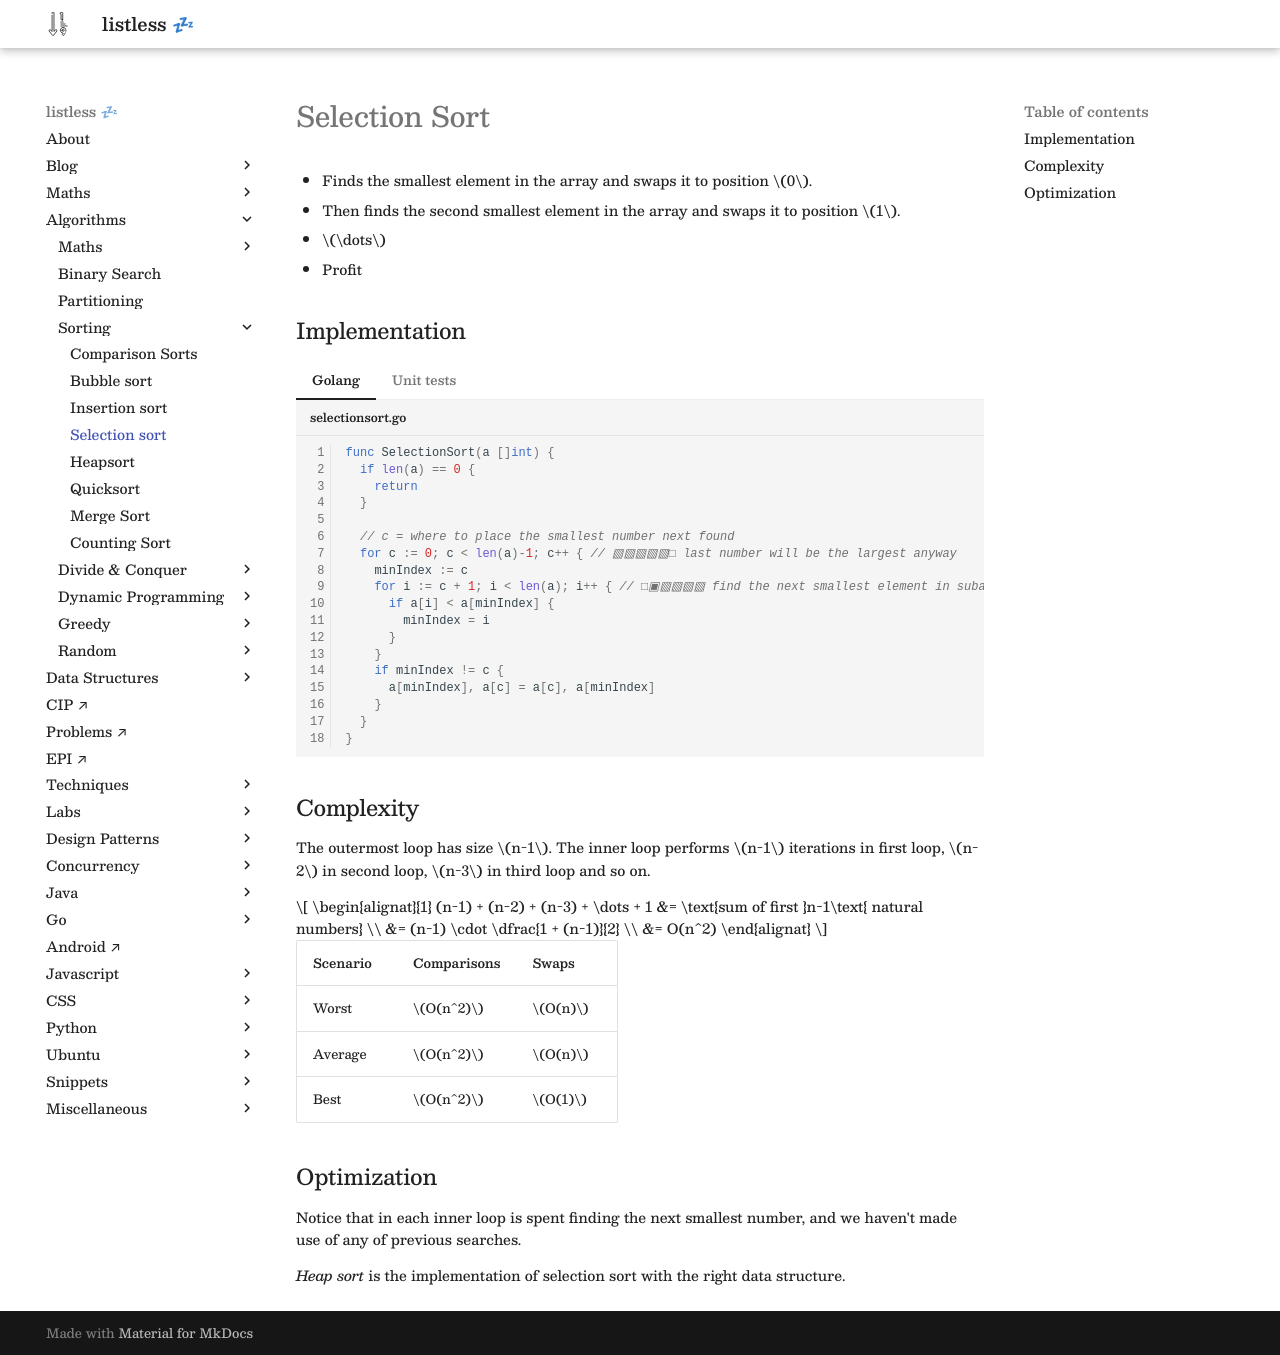

repository: anurag-inias/anurag-inias.github.io · page: algorithms/sort/selection-sort/index.html · generator: mkdocs

# Selection Sort

<script type="text/javascript" src="https://www.gstatic.com/charts/loader.js"></script>

<style>
.md-logo img {
  content: url('/algorithms/sort/sort-light.svg');
}

:root [data-md-color-scheme=slate] .md-logo img  {
  content: url('/algorithms/sort/sort-dark.svg');
}
</style>

- Finds the smallest element in the array and swaps it to position $0$.
- Then finds the second smallest element in the array and swaps it to position $1$.
- $\dots$
- Profit

## Implementation

=== "Golang"

    ```golang linenums="1" title="selectionsort.go"
    func SelectionSort(a []int) {
      if len(a) == 0 {
        return
      }

      // c = where to place the smallest number next found
      for c := 0; c < len(a)-1; c++ { // ▧▧▧▧▧□ last number will be the largest anyway
        minIndex := c
        for i := c + 1; i < len(a); i++ { // □▣▧▧▧▧ find the next smallest element in subarray to the right of c
          if a[i] < a[minIndex] {
            minIndex = i
          }
        }
        if minIndex != c {
          a[minIndex], a[c] = a[c], a[minIndex]
        }
      }
    }
    ```

=== "Unit tests"

    ```golang linenums="1" title="sort_test.go"
    package libs

    import (
      "fmt"
      rand2 "math/rand"
      "slices"
      "testing"
    )

    type Suite struct {
      input, expected []int
    }

    func TestEmpty(t *testing.T) {
      var a []int
      SelectionSort(a)
      if fmt.Sprintf("%v", a) != "[]" {
        t.Fatalf("Expected an empty slice")
      }
    }

    func TestSimple(t *testing.T) {
      suite := []Suite{
        {input: []int{}, expected: []int{}},
        {input: []int{1}, expected: []int{1}},
        {input: []int{1, 2}, expected: []int{1, 2}},
        {input: []int{2, 1}, expected: []int{1, 2}},
        {input: []int{1, 2, 3}, expected: []int{1, 2, 3}},
        {input: []int{1, 3, 2}, expected: []int{1, 2, 3}},
        {input: []int{2, 1, 3}, expected: []int{1, 2, 3}},
        {input: []int{2, 3, 1}, expected: []int{1, 2, 3}},
        {input: []int{3, 1, 2}, expected: []int{1, 2, 3}},
        {input: []int{3, 2, 1}, expected: []int{1, 2, 3}},
        {input: []int{1, 2, 3, 4}, expected: []int{1, 2, 3, 4}},
        {input: []int{1, 2, 4, 3}, expected: []int{1, 2, 3, 4}},
        {input: []int{1, 3, 2, 4}, expected: []int{1, 2, 3, 4}},
        {input: []int{1, 3, 4, 2}, expected: []int{1, 2, 3, 4}},
        {input: []int{1, 4, 2, 3}, expected: []int{1, 2, 3, 4}},
        {input: []int{1, 4, 3, 2}, expected: []int{1, 2, 3, 4}},
        {input: []int{2, 1, 3, 4}, expected: []int{1, 2, 3, 4}},
        {input: []int{2, 1, 4, 3}, expected: []int{1, 2, 3, 4}},
        {input: []int{2, 3, 1, 4}, expected: []int{1, 2, 3, 4}},
        {input: []int{2, 3, 4, 1}, expected: []int{1, 2, 3, 4}},
        {input: []int{2, 4, 1, 3}, expected: []int{1, 2, 3, 4}},
        {input: []int{2, 4, 3, 1}, expected: []int{1, 2, 3, 4}},
        {input: []int{3, 1, 2, 4}, expected: []int{1, 2, 3, 4}},
        {input: []int{3, 1, 4, 2}, expected: []int{1, 2, 3, 4}},
        {input: []int{3, 2, 1, 4}, expected: []int{1, 2, 3, 4}},
        {input: []int{3, 2, 4, 1}, expected: []int{1, 2, 3, 4}},
        {input: []int{3, 4, 1, 2}, expected: []int{1, 2, 3, 4}},
        {input: []int{3, 4, 2, 1}, expected: []int{1, 2, 3, 4}},
        {input: []int{4, 1, 2, 3}, expected: []int{1, 2, 3, 4}},
        {input: []int{4, 1, 3, 2}, expected: []int{1, 2, 3, 4}},
        {input: []int{4, 2, 1, 3}, expected: []int{1, 2, 3, 4}},
        {input: []int{4, 2, 3, 1}, expected: []int{1, 2, 3, 4}},
        {input: []int{4, 3, 1, 2}, expected: []int{1, 2, 3, 4}},
        {input: []int{4, 3, 2, 1}, expected: []int{1, 2, 3, 4}},
      }

      for _, entry := range suite {
        before := fmt.Sprintf("%v", entry.input)
        SelectionSort(entry.input)
        result := fmt.Sprintf("%v", entry.input)
        expected := fmt.Sprintf("%v", entry.expected)

        if result != expected {
          t.Fatalf("With %v expected %s, but got %s", before, expected, result)
        }
      }
    }

    func TestFuzzy(t *testing.T) {
      var treat, ctrl []int
      rand := rand2.New(rand2.NewSource(100))

      for i := 0; i < 100; i++ {
        value := rand.Intn(50)
        treat = append(treat, value)
        ctrl = append(ctrl, value)
      }

      slices.Sort(ctrl)
      SelectionSort(treat)

      result := fmt.Sprintf("%v", treat)
      expected := fmt.Sprintf("%v", ctrl)

      if result != expected {
        t.Fatalf("expected %s, but got %s", expected, result)
      }
    }
    ```

## Complexity

The outermost loop has size $n-1$. The inner loop performs $n-1$ iterations in first loop, $n-2$ in second loop, $n-3$ in third loop and so on.

$$
\begin{alignat}{1}
(n-1) + (n-2) + (n-3) + \dots + 1 &= \text{sum of first }n-1\text{ natural numbers} \\
&= (n-1) \cdot \dfrac{1 + (n-1)}{2} \\
&= O(n^2)
\end{alignat}
$$

| Scenario | Comparisons | Swaps  |
| -------- | ----------- | ------ |
| Worst    | $O(n^2)$    | $O(n)$ |
| Average  | $O(n^2)$    | $O(n)$ |
| Best     | $O(n^2)$    | $O(1)$ |

## Optimization

Notice that in each inner loop is spent finding the next smallest number, and we haven't made use of any of previous searches.

_Heap sort_ is the implementation of selection sort with the right data structure.
